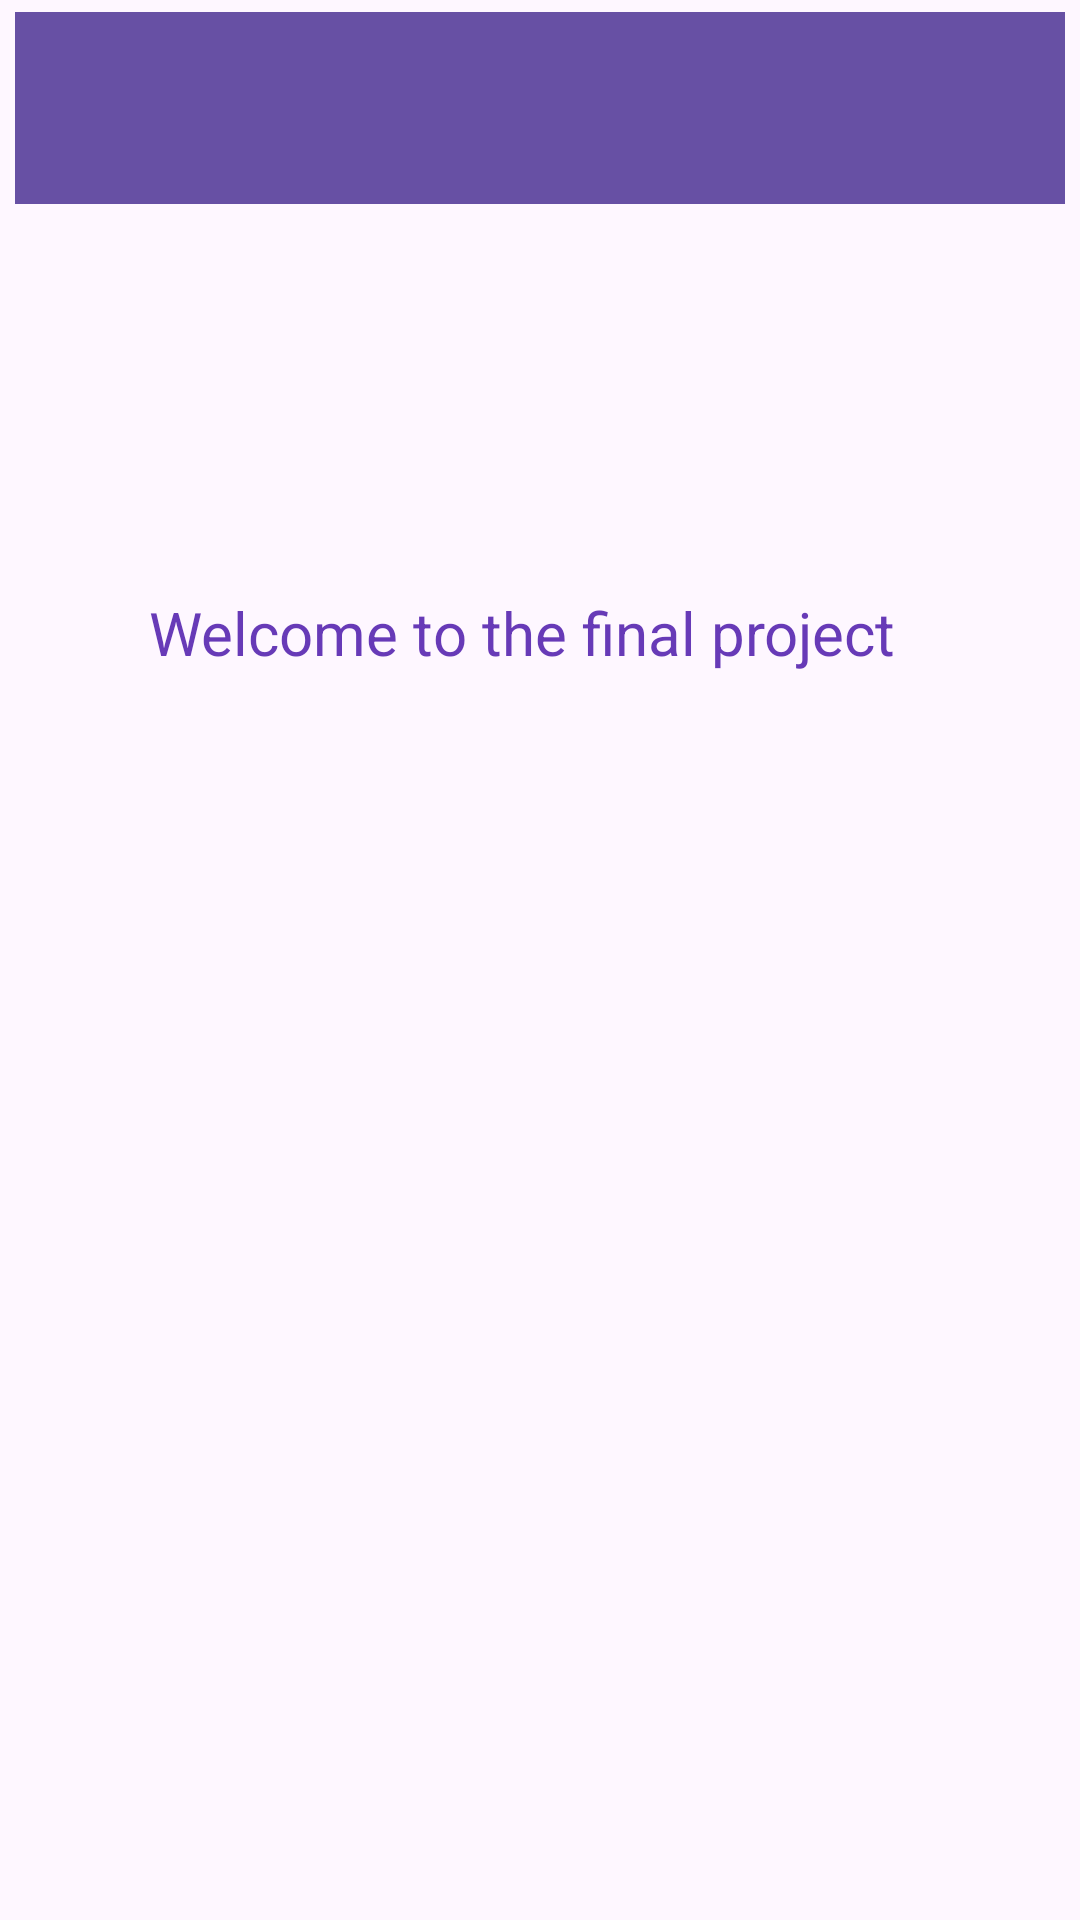

Layout XML and referenced resources for this Android screen:
<!-- AndroidManifest.xml: application theme Theme.GroupProject -->
<!-- res/layout/activity_main.xml -->
<?xml version="1.0" encoding="utf-8"?>
<androidx.constraintlayout.widget.ConstraintLayout
    xmlns:android="http://schemas.android.com/apk/res/android"
    xmlns:app="http://schemas.android.com/apk/res-auto"
    xmlns:tools="http://schemas.android.com/tools"
    android:layout_width="match_parent"
    android:layout_height="match_parent"
    tools:context=".MainActivity">

    <TextView
        android:id="@+id/textView"
        android:layout_width="261dp"
        android:layout_height="46dp"
        android:text="@string/hello_message"
        android:textColor="#673AB7"
        android:textSize="20sp"
        app:layout_constraintBottom_toBottomOf="parent"
        app:layout_constraintEnd_toEndOf="parent"
        app:layout_constraintStart_toStartOf="parent"
        app:layout_constraintTop_toTopOf="parent"
        app:layout_constraintVertical_bias="0.332" />

    <include layout="@layout/top_navigation" />
</androidx.constraintlayout.widget.ConstraintLayout>
<!-- res/layout/top_navigation.xml (included above) -->
<?xml version="1.0" encoding="utf-8"?>
<androidx.constraintlayout.widget.ConstraintLayout
    xmlns:android="http://schemas.android.com/apk/res/android"
    xmlns:app="http://schemas.android.com/apk/res-auto"
    android:layout_width="match_parent"
    android:layout_height="match_parent">

    <androidx.appcompat.widget.Toolbar
        android:id="@+id/myToolbar"
        android:layout_width="0dp"
        android:layout_height="wrap_content"
        android:layout_marginStart="5dp"
        android:layout_marginTop="4dp"
        android:layout_marginEnd="5dp"
        android:background="?attr/colorPrimary"
        android:minHeight="?attr/actionBarSize"
        app:layout_constraintEnd_toEndOf="parent"
        app:layout_constraintHorizontal_bias="0.0"
        app:layout_constraintStart_toStartOf="parent"
        app:layout_constraintTop_toTopOf="parent" />
</androidx.constraintlayout.widget.ConstraintLayout>
<!-- resources referenced by this layout -->
<resources>
  <string name="hello_message">Welcome to the final project</string>
  <style name="Theme.GroupProject" parent="Base.Theme.GroupProject" />
  <style name="Base.Theme.GroupProject" parent="Theme.Material3.Light.NoActionBar">
          
          
  
      </style>
</resources>
